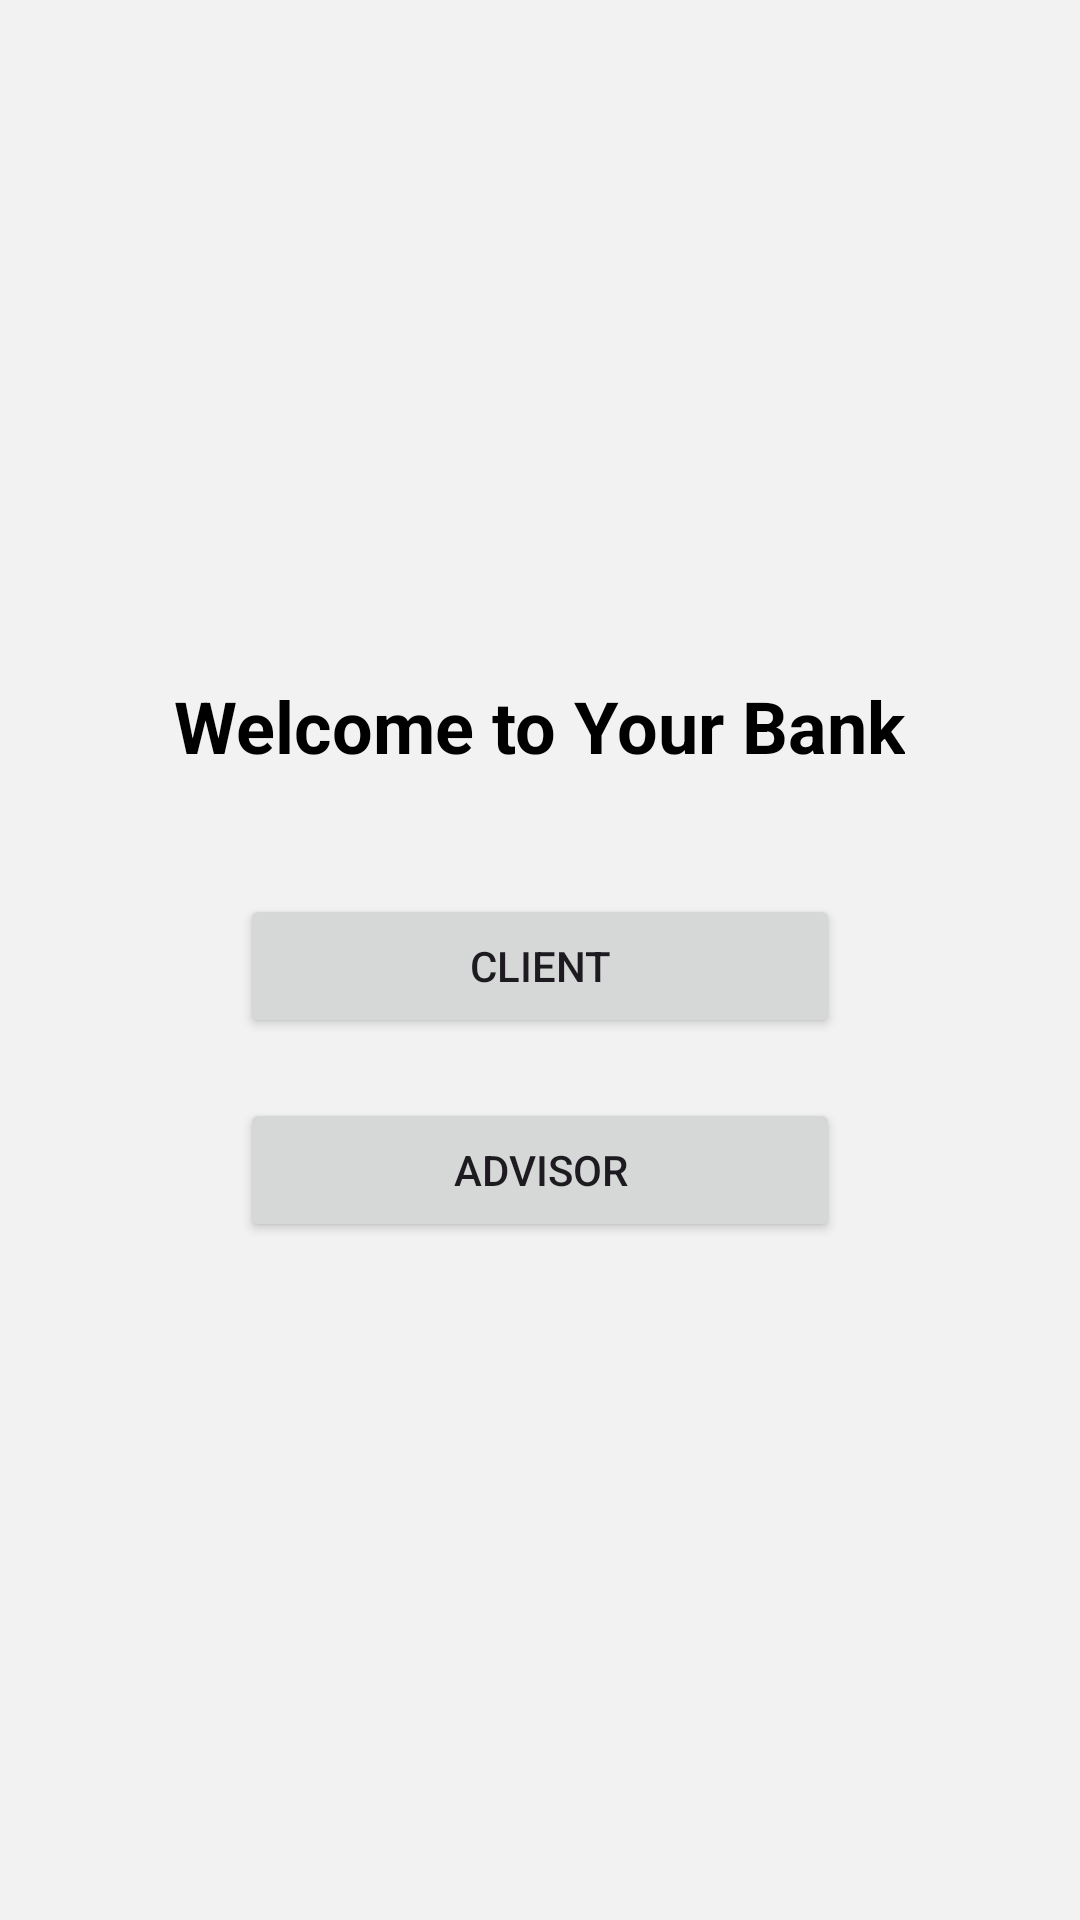

Here is an Android app screen rendered from its layout file. Give the layout XML and the strings, colors and styles it references.
<!-- AndroidManifest.xml: application theme Theme.AppRDV -->
<!-- res/layout/activity_role_selection.xml -->
<?xml version="1.0" encoding="utf-8"?>
<LinearLayout xmlns:android="http://schemas.android.com/apk/res/android"
    android:orientation="vertical"
    android:gravity="center"
    android:padding="24dp"
    android:layout_width="match_parent"
    android:layout_height="match_parent"
    android:background="#F2F2F2">

    <TextView
        android:id="@+id/tvWelcome"
        android:text="Welcome to Your Bank"
        android:textSize="24sp"
        android:textStyle="bold"
        android:textColor="#000"
        android:layout_marginBottom="40dp"
        android:layout_width="wrap_content"
        android:layout_height="wrap_content" />

    <Button
        android:id="@+id/btnClient"
        android:text="Client"
        android:layout_width="200dp"
        android:layout_height="wrap_content"
        android:layout_marginBottom="20dp" />

    <Button
        android:id="@+id/btnAdvisor"
        android:text="Advisor"
        android:layout_width="200dp"
        android:layout_height="wrap_content" />

</LinearLayout>
<!-- resources referenced by this layout -->
<resources>
  <style name="Theme.AppRDV" parent="Base.Theme.AppRDV" />
  <style name="Base.Theme.AppRDV" parent="Theme.Material3.DayNight.NoActionBar">
          
          
      </style>
</resources>
